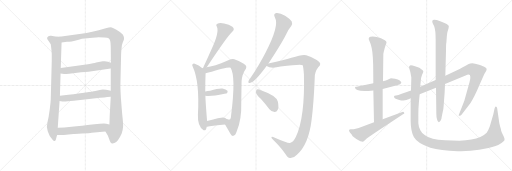
t = 0.00 s
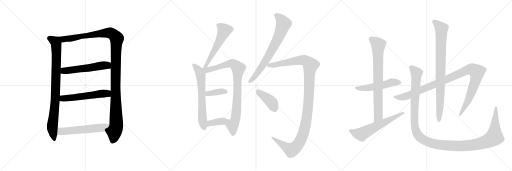
t = 3.25 s
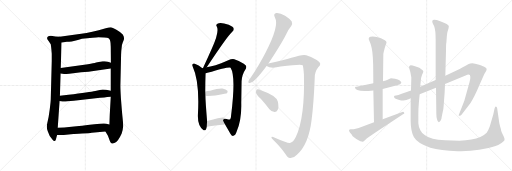
t = 6.50 s
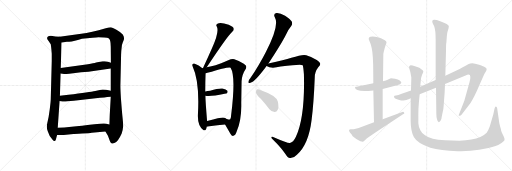
t = 9.75 s
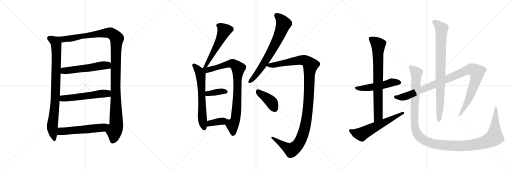
t = 13.00 s
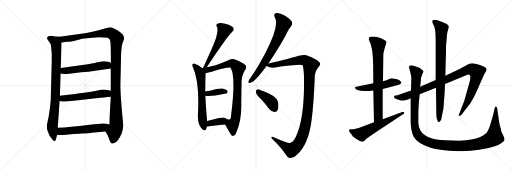
t = 16.25 s

The animated SVG that drew these frames (rendered in a browser with its animation timeline set to each time). Animation: 19 CSS @keyframes rules; one cycle of 16.25 s.

<svg version="1.1" viewBox="0 0 3072 1024" xmlns="http://www.w3.org/2000/svg">
  <g stroke="lightgray" stroke-dasharray="1,1" stroke-width="1" transform="scale(4, 4)">
    <line x1="0" y1="0" x2="256" y2="256"></line>
    <line x1="256" y1="0" x2="0" y2="256"></line>
    <line x1="128" y1="0" x2="128" y2="256"></line>
    <line x1="0" y1="128" x2="256" y2="128"></line>
    <line x1="256" y1="0" x2="512" y2="256"></line>
    <line x1="512" y1="0" x2="256" y2="256"></line>
    <line x1="384" y1="0" x2="384" y2="256"></line>
    <line x1="256" y1="128" x2="512" y2="128"></line>
    <line x1="512" y1="0" x2="768" y2="256"></line>
    <line x1="768" y1="0" x2="512" y2="256"></line>
    <line x1="640" y1="0" x2="640" y2="256"></line>
    <line x1="512" y1="128" x2="768" y2="128"></line>
  </g>
<g transform="scale(1, -1) translate(0, -850)">
   <style type="text/css">
    @keyframes keyframes0 {
      from {
       stroke: black;
       stroke-dashoffset: 882;
       stroke-width: 128;
       }
       74% {
       animation-timing-function: step-end;
       stroke: black;
       stroke-dashoffset: 0;
       stroke-width: 128;
       }
       to {
       stroke: black;
       stroke-width: 1024;
       }
       }
       #make-me-a-hanzi-animation-0 {
         animation: keyframes0 0.967773s both;
         animation-delay: 0.000000s;
         animation-timing-function: linear;
       }
    @keyframes keyframes1 {
      from {
       stroke: black;
       stroke-dashoffset: 1228;
       stroke-width: 128;
       }
       80% {
       animation-timing-function: step-end;
       stroke: black;
       stroke-dashoffset: 0;
       stroke-width: 128;
       }
       to {
       stroke: black;
       stroke-width: 1024;
       }
       }
       #make-me-a-hanzi-animation-1 {
         animation: keyframes1 1.249349s both;
         animation-delay: 0.967773s;
         animation-timing-function: linear;
       }
    @keyframes keyframes2 {
      from {
       stroke: black;
       stroke-dashoffset: 553;
       stroke-width: 128;
       }
       64% {
       animation-timing-function: step-end;
       stroke: black;
       stroke-dashoffset: 0;
       stroke-width: 128;
       }
       to {
       stroke: black;
       stroke-width: 1024;
       }
       }
       #make-me-a-hanzi-animation-2 {
         animation: keyframes2 0.700033s both;
         animation-delay: 2.217122s;
         animation-timing-function: linear;
       }
    @keyframes keyframes3 {
      from {
       stroke: black;
       stroke-dashoffset: 560;
       stroke-width: 128;
       }
       65% {
       animation-timing-function: step-end;
       stroke: black;
       stroke-dashoffset: 0;
       stroke-width: 128;
       }
       to {
       stroke: black;
       stroke-width: 1024;
       }
       }
       #make-me-a-hanzi-animation-3 {
         animation: keyframes3 0.705729s both;
         animation-delay: 2.917155s;
         animation-timing-function: linear;
       }
    @keyframes keyframes4 {
      from {
       stroke: black;
       stroke-dashoffset: 567;
       stroke-width: 128;
       }
       65% {
       animation-timing-function: step-end;
       stroke: black;
       stroke-dashoffset: 0;
       stroke-width: 128;
       }
       to {
       stroke: black;
       stroke-width: 1024;
       }
       }
       #make-me-a-hanzi-animation-4 {
         animation: keyframes4 0.711426s both;
         animation-delay: 3.622884s;
         animation-timing-function: linear;
       }
    @keyframes keyframes5 {
      from {
       stroke: black;
       stroke-dashoffset: 557;
       stroke-width: 128;
       }
       64% {
       animation-timing-function: step-end;
       stroke: black;
       stroke-dashoffset: 0;
       stroke-width: 128;
       }
       to {
       stroke: black;
       stroke-width: 1024;
       }
       }
       #make-me-a-hanzi-animation-5 {
         animation: keyframes5 0.703288s both;
         animation-delay: 4.334310s;
         animation-timing-function: linear;
       }
    @keyframes keyframes6 {
      from {
       stroke: black;
       stroke-dashoffset: 645;
       stroke-width: 128;
       }
       68% {
       animation-timing-function: step-end;
       stroke: black;
       stroke-dashoffset: 0;
       stroke-width: 128;
       }
       to {
       stroke: black;
       stroke-width: 1024;
       }
       }
       #make-me-a-hanzi-animation-6 {
         animation: keyframes6 0.774902s both;
         animation-delay: 5.037598s;
         animation-timing-function: linear;
       }
    @keyframes keyframes7 {
      from {
       stroke: black;
       stroke-dashoffset: 882;
       stroke-width: 128;
       }
       74% {
       animation-timing-function: step-end;
       stroke: black;
       stroke-dashoffset: 0;
       stroke-width: 128;
       }
       to {
       stroke: black;
       stroke-width: 1024;
       }
       }
       #make-me-a-hanzi-animation-7 {
         animation: keyframes7 0.967773s both;
         animation-delay: 5.812500s;
         animation-timing-function: linear;
       }
    @keyframes keyframes8 {
      from {
       stroke: black;
       stroke-dashoffset: 376;
       stroke-width: 128;
       }
       55% {
       animation-timing-function: step-end;
       stroke: black;
       stroke-dashoffset: 0;
       stroke-width: 128;
       }
       to {
       stroke: black;
       stroke-width: 1024;
       }
       }
       #make-me-a-hanzi-animation-8 {
         animation: keyframes8 0.555990s both;
         animation-delay: 6.780273s;
         animation-timing-function: linear;
       }
    @keyframes keyframes9 {
      from {
       stroke: black;
       stroke-dashoffset: 374;
       stroke-width: 128;
       }
       55% {
       animation-timing-function: step-end;
       stroke: black;
       stroke-dashoffset: 0;
       stroke-width: 128;
       }
       to {
       stroke: black;
       stroke-width: 1024;
       }
       }
       #make-me-a-hanzi-animation-9 {
         animation: keyframes9 0.554362s both;
         animation-delay: 7.336263s;
         animation-timing-function: linear;
       }
    @keyframes keyframes10 {
      from {
       stroke: black;
       stroke-dashoffset: 725;
       stroke-width: 128;
       }
       70% {
       animation-timing-function: step-end;
       stroke: black;
       stroke-dashoffset: 0;
       stroke-width: 128;
       }
       to {
       stroke: black;
       stroke-width: 1024;
       }
       }
       #make-me-a-hanzi-animation-10 {
         animation: keyframes10 0.840007s both;
         animation-delay: 7.890625s;
         animation-timing-function: linear;
       }
    @keyframes keyframes11 {
      from {
       stroke: black;
       stroke-dashoffset: 1205;
       stroke-width: 128;
       }
       80% {
       animation-timing-function: step-end;
       stroke: black;
       stroke-dashoffset: 0;
       stroke-width: 128;
       }
       to {
       stroke: black;
       stroke-width: 1024;
       }
       }
       #make-me-a-hanzi-animation-11 {
         animation: keyframes11 1.230632s both;
         animation-delay: 8.730632s;
         animation-timing-function: linear;
       }
    @keyframes keyframes12 {
      from {
       stroke: black;
       stroke-dashoffset: 407;
       stroke-width: 128;
       }
       57% {
       animation-timing-function: step-end;
       stroke: black;
       stroke-dashoffset: 0;
       stroke-width: 128;
       }
       to {
       stroke: black;
       stroke-width: 1024;
       }
       }
       #make-me-a-hanzi-animation-12 {
         animation: keyframes12 0.581217s both;
         animation-delay: 9.961264s;
         animation-timing-function: linear;
       }
    @keyframes keyframes13 {
      from {
       stroke: black;
       stroke-dashoffset: 526;
       stroke-width: 128;
       }
       63% {
       animation-timing-function: step-end;
       stroke: black;
       stroke-dashoffset: 0;
       stroke-width: 128;
       }
       to {
       stroke: black;
       stroke-width: 1024;
       }
       }
       #make-me-a-hanzi-animation-13 {
         animation: keyframes13 0.678060s both;
         animation-delay: 10.542481s;
         animation-timing-function: linear;
       }
    @keyframes keyframes14 {
      from {
       stroke: black;
       stroke-dashoffset: 773;
       stroke-width: 128;
       }
       72% {
       animation-timing-function: step-end;
       stroke: black;
       stroke-dashoffset: 0;
       stroke-width: 128;
       }
       to {
       stroke: black;
       stroke-width: 1024;
       }
       }
       #make-me-a-hanzi-animation-14 {
         animation: keyframes14 0.879069s both;
         animation-delay: 11.220541s;
         animation-timing-function: linear;
       }
    @keyframes keyframes15 {
      from {
       stroke: black;
       stroke-dashoffset: 606;
       stroke-width: 128;
       }
       66% {
       animation-timing-function: step-end;
       stroke: black;
       stroke-dashoffset: 0;
       stroke-width: 128;
       }
       to {
       stroke: black;
       stroke-width: 1024;
       }
       }
       #make-me-a-hanzi-animation-15 {
         animation: keyframes15 0.743164s both;
         animation-delay: 12.099610s;
         animation-timing-function: linear;
       }
    @keyframes keyframes16 {
      from {
       stroke: black;
       stroke-dashoffset: 1058;
       stroke-width: 128;
       }
       77% {
       animation-timing-function: step-end;
       stroke: black;
       stroke-dashoffset: 0;
       stroke-width: 128;
       }
       to {
       stroke: black;
       stroke-width: 1024;
       }
       }
       #make-me-a-hanzi-animation-16 {
         animation: keyframes16 1.111003s both;
         animation-delay: 12.842774s;
         animation-timing-function: linear;
       }
    @keyframes keyframes17 {
      from {
       stroke: black;
       stroke-dashoffset: 867;
       stroke-width: 128;
       }
       74% {
       animation-timing-function: step-end;
       stroke: black;
       stroke-dashoffset: 0;
       stroke-width: 128;
       }
       to {
       stroke: black;
       stroke-width: 1024;
       }
       }
       #make-me-a-hanzi-animation-17 {
         animation: keyframes17 0.955566s both;
         animation-delay: 13.953777s;
         animation-timing-function: linear;
       }
    @keyframes keyframes18 {
      from {
       stroke: black;
       stroke-dashoffset: 1338;
       stroke-width: 128;
       }
       81% {
       animation-timing-function: step-end;
       stroke: black;
       stroke-dashoffset: 0;
       stroke-width: 128;
       }
       to {
       stroke: black;
       stroke-width: 1024;
       }
       }
       #make-me-a-hanzi-animation-18 {
         animation: keyframes18 1.338867s both;
         animation-delay: 14.909343s;
         animation-timing-function: linear;
       }
</style>
<path d="M 357.5 630.0 L 332.5 632.0 L 306.5 636.0 Q 296.5 638.0 290.5 633.0 Q 273.5 623.0 292.5 604.0 L 304.5 585.0 Q 307.5 566.0 308.5 552.0 L 310.5 529.0 L 310.5 485.0 L 304.5 255.0 Q 304.5 244.0 298.5 195.0 Q 292.5 146.0 284.5 116.0 Q 276.5 86.0 286.5 63.0 Q 294.5 34.0 315.5 13.0 Q 322.5 3.0 328.5 5.0 Q 335.5 6.0 336.5 18.0 L 342.5 41.0 L 346.5 84.0 L 357.5 245.0 L 359.5 277.0 L 363.5 410.0 L 364.5 443.0 L 369.5 596.0 C 370.5 626.0 370.5 629.0 357.5 630.0 Z" fill="lightgray"></path> 
<path d="M 736.5 644.0 Q 724.5 657.0 698.5 672.0 Q 673.5 686.0 664.5 687.0 Q 655.5 687.0 634.5 682.0 Q 546.5 657.0 487.5 649.0 L 357.5 630.0 C 327.5 626.0 339.5 592.0 369.5 596.0 L 401.5 600.0 Q 418.5 599.0 472.5 613.0 L 491.5 618.0 L 555.5 625.0 Q 581.5 628.0 590.5 628.0 L 624.5 626.0 Q 647.5 626.0 651.5 622.0 Q 664.5 615.0 664.5 571.0 L 665.5 474.0 L 664.5 440.0 L 664.5 306.0 L 664.5 270.0 L 658.5 163.0 L 656.5 104.0 C 655.5 74.0 617.5 88.0 632.5 62.0 L 647.5 36.0 L 656.5 12.0 Q 662.5 -9.0 673.5 -10.0 Q 677.5 -11.0 689.5 -6.0 Q 708.5 2.0 729.5 48.0 Q 737.5 71.0 738.5 91.0 Q 739.5 110.0 734.5 153.0 Q 730.5 196.0 725.5 262.0 Q 721.5 328.0 722.5 346.0 L 726.5 521.0 Q 726.5 541.0 731.5 579.0 Q 736.5 597.0 739.5 603.0 Q 750.5 623.0 736.5 644.0 Z" fill="lightgray"></path> 
<path d="M 363.5 410.0 L 384.5 407.0 Q 388.5 406.0 415.5 409.0 L 486.5 417.0 Q 533.5 420.0 571.5 426.0 L 664.5 440.0 C 694.5 444.0 693.5 465.0 665.5 474.0 L 647.5 480.0 Q 636.5 485.0 616.5 483.0 L 576.5 476.0 Q 563.5 471.0 527.5 466.0 L 364.5 443.0 C 334.5 439.0 333.5 414.0 363.5 410.0 Z" fill="lightgray"></path> 
<path d="M 357.5 245.0 L 374.5 242.0 Q 385.5 240.0 442.5 246.0 L 600.5 264.0 Q 618.5 265.0 664.5 270.0 C 694.5 273.0 693.5 297.0 664.5 306.0 L 651.5 310.0 Q 638.5 314.0 616.5 314.0 Q 603.5 312.0 571.5 305.0 Q 539.5 298.0 410.5 282.0 L 359.5 277.0 C 329.5 274.0 327.5 250.0 357.5 245.0 Z" fill="lightgray"></path> 
<path d="M 342.5 41.0 L 382.5 41.0 L 440.5 47.0 Q 446.5 48.0 492.5 50.0 Q 538.5 51.0 550.5 54.0 L 632.5 62.0 C 662.5 65.0 685.5 96.0 656.5 104.0 L 637.5 109.0 Q 626.5 113.0 566.5 106.0 Q 507.5 98.0 474.5 95.0 L 414.5 89.0 Q 391.5 86.0 346.5 84.0 C 316.5 83.0 312.5 41.0 342.5 41.0 Z" fill="lightgray"></path> 
<path d="M 1240.5 447.0 Q 1366.5 637.0 1393.5 660.0 Q 1411.5 678.0 1394.5 691.0 Q 1375.5 704.0 1344.5 710.0 Q 1316.5 716.0 1304.5 708.0 Q 1292.5 702.0 1301.5 691.0 Q 1316.5 658.0 1270.5 559.0 Q 1246.5 505.0 1219.5 446.0 Q 1218.5 445.0 1218.5 443.0 C 1206.5 415.0 1223.5 422.0 1240.5 447.0 Z" fill="lightgray"></path> 
<path d="M 1214.5 442.0 Q 1192.5 461.0 1168.5 469.0 Q 1161.5 472.0 1156.5 467.0 Q 1149.5 463.0 1156.5 450.0 Q 1198.5 360.0 1187.5 163.0 Q 1184.5 93.0 1221.5 70.0 Q 1236.5 64.0 1240.5 91.0 L 1242.5 125.0 Q 1232.5 245.0 1232.5 276.0 L 1231.5 302.0 Q 1231.5 362.0 1233.5 412.0 C 1234.5 426.0 1234.5 426.0 1214.5 442.0 Z" fill="lightgray"></path> 
<path d="M 1350.5 104.0 Q 1362.5 83.0 1382.5 49.0 Q 1391.5 33.0 1400.5 36.0 Q 1413.5 39.0 1420.5 63.0 Q 1450.5 136.0 1447.5 233.0 Q 1448.5 294.0 1449.5 363.0 Q 1452.5 405.0 1470.5 431.0 Q 1483.5 449.0 1473.5 460.0 Q 1454.5 478.0 1413.5 493.0 Q 1397.5 502.0 1369.5 490.0 Q 1335.5 474.0 1293.5 460.0 Q 1269.5 454.0 1240.5 447.0 L 1218.5 443.0 Q 1214.5 443.0 1214.5 442.0 C 1185.5 436.0 1204.5 405.0 1233.5 412.0 Q 1239.5 413.0 1244.5 414.0 Q 1374.5 453.0 1383.5 445.0 Q 1416.5 394.0 1386.5 158.0 Q 1385.5 136.0 1377.5 134.0 Q 1373.5 133.0 1359.5 137.0 C 1329.5 140.0 1335.5 130.0 1350.5 104.0 Z" fill="lightgray"></path> 
<path d="M 1232.5 276.0 Q 1263.5 270.0 1347.5 288.0 Q 1359.5 291.0 1361.5 292.0 Q 1368.5 299.0 1364.5 306.0 Q 1357.5 315.0 1334.5 320.0 Q 1313.5 323.0 1260.5 306.0 Q 1245.5 306.0 1231.5 302.0 C 1202.5 294.0 1202.5 281.0 1232.5 276.0 Z" fill="lightgray"></path> 
<path d="M 1240.5 91.0 Q 1244.5 91.0 1249.5 92.0 Q 1283.5 99.0 1350.5 104.0 C 1380.5 106.0 1383.5 120.0 1359.5 137.0 Q 1355.5 140.0 1353.5 141.0 Q 1352.5 142.0 1344.5 144.0 Q 1340.5 147.0 1340.5 145.0 Q 1333.5 148.0 1242.5 125.0 C 1213.5 118.0 1210.5 89.0 1240.5 91.0 Z" fill="lightgray"></path> 
<path d="M 1610.5 470.0 Q 1679.5 575.0 1709.5 631.0 Q 1728.5 674.0 1747.5 695.0 Q 1756.5 707.0 1750.5 722.0 Q 1743.5 735.0 1710.5 757.0 Q 1679.5 775.0 1658.5 773.0 Q 1637.5 769.0 1649.5 746.0 Q 1677.5 698.0 1594.5 538.0 Q 1557.5 465.0 1501.5 381.0 Q 1491.5 369.0 1490.5 362.0 Q 1487.5 349.0 1502.5 354.0 Q 1529.5 360.0 1599.5 455.0 L 1610.5 470.0 Z" fill="lightgray"></path> 
<path d="M 1739.5 -7.0 Q 1723.5 -8.0 1638.5 29.0 Q 1628.5 33.0 1628.5 27.0 Q 1627.5 23.0 1638.5 13.0 Q 1690.5 -38.0 1713.5 -75.0 Q 1726.5 -99.0 1741.5 -97.0 Q 1762.5 -98.0 1781.5 -77.0 Q 1851.5 -17.0 1869.5 131.0 Q 1882.5 231.0 1888.5 386.0 Q 1888.5 420.0 1909.5 447.0 Q 1922.5 460.0 1921.5 469.0 Q 1920.5 478.0 1900.5 491.0 Q 1872.5 510.0 1837.5 520.0 Q 1815.5 527.0 1748.5 504.0 Q 1745.5 504.0 1743.5 503.0 Q 1712.5 494.0 1610.5 470.0 C 1581.5 463.0 1577.5 462.0 1599.5 455.0 Q 1626.5 437.0 1683.5 452.0 Q 1810.5 468.0 1816.5 460.0 Q 1820.5 447.0 1823.5 406.0 Q 1830.5 150.0 1775.5 30.0 Q 1759.5 -4.0 1739.5 -7.0 Z" fill="lightgray"></path> 
<path d="M 1564.5 258.0 Q 1589.5 230.0 1616.5 196.0 Q 1629.5 180.0 1647.5 179.0 Q 1659.5 178.0 1666.5 192.0 Q 1673.5 208.0 1667.5 241.0 Q 1660.5 277.0 1565.5 310.0 Q 1549.5 317.0 1541.5 314.0 Q 1535.5 310.0 1535.5 296.0 Q 1538.5 283.0 1564.5 258.0 Z" fill="lightgray"></path> 
<path d="M 2370.0 379.0 L 2346.0 381.0 Q 2334.0 377.0 2326.0 372.0 Q 2318.0 367.0 2298.0 364.0 L 2240.0 351.0 L 2146.0 332.0 Q 2142.0 331.0 2137.0 331.0 Q 2132.0 331.0 2130.0 329.0 L 2130.0 327.0 Q 2130.0 296.0 2240.0 308.0 L 2296.0 317.0 L 2359.0 333.0 L 2382.0 340.0 Q 2391.0 342.0 2401.0 346.0 L 2408.0 354.0 Q 2408.0 370.0 2370.0 379.0 Z" fill="lightgray"></path> 
<path d="M 2298.0 364.0 L 2300.0 527.0 L 2302.0 538.0 Q 2308.0 564.0 2313.0 578.0 Q 2319.0 592.0 2319.0 598.0 Q 2319.0 604.0 2309.0 610.0 L 2286.0 622.0 Q 2259.0 632.0 2237.0 632.0 Q 2202.0 632.0 2216.0 606.0 Q 2233.0 572.0 2237.0 507.0 L 2239.0 462.0 L 2240.0 351.0 L 2240.0 308.0 L 2244.0 118.0 C 2245.0 88.0 2296.0 105.0 2296.0 135.0 L 2296.0 317.0 L 2298.0 364.0 Z" fill="lightgray"></path> 
<path d="M 2244.0 118.0 L 2152.0 83.0 L 2122.0 76.0 L 2104.0 75.0 Q 2096.0 75.0 2094.0 70.0 Q 2093.0 59.0 2111.0 42.0 L 2116.0 34.0 Q 2136.0 17.0 2162.0 3.0 Q 2172.0 1.0 2176.0 1.0 Q 2180.0 1.0 2186.0 7.0 L 2202.0 22.0 L 2250.0 55.0 L 2418.0 165.0 Q 2426.0 169.0 2426.0 172.0 Q 2426.0 174.0 2422.0 179.0 Q 2418.0 183.0 2414.0 179.0 L 2296.0 135.0 L 2244.0 118.0 Z" fill="lightgray"></path> 
<path d="M 2466.0 308.0 L 2445.0 300.0 L 2410.0 289.0 Q 2388.0 279.0 2376.0 278.0 Q 2364.0 277.0 2364.0 272.0 L 2366.0 264.0 Q 2368.0 259.0 2382.0 255.0 Q 2397.0 248.0 2407.0 248.0 Q 2418.0 248.0 2439.0 251.0 Q 2447.0 255.0 2452.0 256.0 Q 2458.0 256.0 2464.0 261.0 L 2518.0 285.0 L 2616.0 325.0 L 2670.0 347.0 L 2790.0 397.0 Q 2807.0 404.0 2811.0 404.0 Q 2822.0 404.0 2822.0 390.0 Q 2823.0 375.0 2817.0 357.0 L 2786.0 247.0 L 2752.0 160.0 Q 2752.0 156.0 2757.0 156.0 Q 2763.0 155.0 2769.0 162.0 L 2822.0 232.0 Q 2846.0 268.0 2874.0 335.0 L 2906.0 407.0 L 2916.0 424.0 Q 2926.0 439.0 2910.0 447.0 Q 2903.0 452.0 2875.0 462.0 Q 2847.0 472.0 2834.0 472.0 Q 2821.0 472.0 2809.0 465.0 Q 2798.0 458.0 2758.0 437.0 L 2672.0 397.0 L 2614.0 371.0 L 2521.0 331.0 L 2466.0 308.0 Z" fill="lightgray"></path> 
<path d="M 2616.0 325.0 L 2618.0 169.0 Q 2618.0 151.0 2622.0 135.0 Q 2629.0 105.0 2643.0 126.0 Q 2649.0 133.0 2651.0 154.0 L 2660.0 197.0 Q 2662.0 212.0 2664.0 245.0 L 2668.0 297.0 L 2670.0 347.0 L 2672.0 397.0 L 2676.0 546.0 Q 2676.0 591.0 2678.0 593.0 L 2681.0 634.0 Q 2683.0 651.0 2685.0 660.0 L 2691.0 680.0 L 2693.0 693.0 Q 2693.0 707.0 2641.0 724.0 Q 2619.0 732.0 2605.0 732.0 Q 2588.0 732.0 2596.0 711.0 L 2605.0 694.0 Q 2614.0 672.0 2614.0 611.0 L 2614.0 371.0 L 2616.0 325.0 Z" fill="lightgray"></path> 
<path d="M 2521.0 331.0 L 2525.0 366.0 Q 2525.0 384.0 2532.0 401.0 Q 2540.0 417.0 2540.0 422.0 Q 2540.0 427.0 2534.0 431.0 L 2524.0 439.0 Q 2520.0 443.0 2512.0 446.0 L 2490.0 453.0 Q 2474.0 459.0 2464.0 459.0 Q 2454.0 457.0 2454.0 447.0 L 2458.0 433.0 Q 2462.0 421.0 2464.0 409.0 L 2468.0 386.0 L 2466.0 308.0 L 2464.0 261.0 L 2464.0 122.0 Q 2465.0 62.0 2483.0 29.0 Q 2504.0 -9.0 2582.0 -35.0 Q 2642.0 -51.0 2746.0 -56.0 L 2767.0 -56.0 Q 2881.0 -56.0 2969.0 -27.0 Q 2987.0 -23.0 3009.0 -7.0 Q 3025.0 6.0 3027.0 9.0 L 3027.0 18.0 Q 3027.0 23.0 3018.0 41.0 Q 3009.0 59.0 3007.0 67.0 Q 3006.0 75.0 3004.0 81.0 Q 3002.0 86.0 3000.0 95.0 L 2996.0 112.0 L 2983.0 201.0 Q 2981.0 211.0 2975.0 212.0 Q 2971.0 212.0 2967.0 198.0 L 2960.0 166.0 L 2939.0 93.0 Q 2930.0 68.0 2920.0 54.0 Q 2890.0 23.0 2828.0 14.0 Q 2796.0 9.0 2756.0 7.0 L 2672.0 9.0 Q 2624.0 13.0 2597.0 19.0 Q 2570.0 25.0 2550.0 40.0 Q 2529.0 53.0 2523.0 68.0 Q 2512.0 84.0 2510.0 112.0 L 2510.0 159.0 Q 2510.0 202.0 2513.0 233.0 L 2518.0 285.0 L 2521.0 331.0 Z" fill="lightgray"></path> 
      <clipPath id="make-me-a-hanzi-clip-0">
      <path d="M 357.5 630.0 L 332.5 632.0 L 306.5 636.0 Q 296.5 638.0 290.5 633.0 Q 273.5 623.0 292.5 604.0 L 304.5 585.0 Q 307.5 566.0 308.5 552.0 L 310.5 529.0 L 310.5 485.0 L 304.5 255.0 Q 304.5 244.0 298.5 195.0 Q 292.5 146.0 284.5 116.0 Q 276.5 86.0 286.5 63.0 Q 294.5 34.0 315.5 13.0 Q 322.5 3.0 328.5 5.0 Q 335.5 6.0 336.5 18.0 L 342.5 41.0 L 346.5 84.0 L 357.5 245.0 L 359.5 277.0 L 363.5 410.0 L 364.5 443.0 L 369.5 596.0 C 370.5 626.0 370.5 629.0 357.5 630.0 Z" fill="lightgray"></path>
      </clipPath>
      <path clip-path="url(#make-me-a-hanzi-clip-0)" d="M 298.5 619.0 L 333.5 599.0 L 337.5 589.0 L 333.5 285.0 L 313.5 85.0 L 326.5 16.0 " fill="none" id="make-me-a-hanzi-animation-0" stroke-dasharray="754 1508" stroke-linecap="round"></path>

      <clipPath id="make-me-a-hanzi-clip-1">
      <path d="M 736.5 644.0 Q 724.5 657.0 698.5 672.0 Q 673.5 686.0 664.5 687.0 Q 655.5 687.0 634.5 682.0 Q 546.5 657.0 487.5 649.0 L 357.5 630.0 C 327.5 626.0 339.5 592.0 369.5 596.0 L 401.5 600.0 Q 418.5 599.0 472.5 613.0 L 491.5 618.0 L 555.5 625.0 Q 581.5 628.0 590.5 628.0 L 624.5 626.0 Q 647.5 626.0 651.5 622.0 Q 664.5 615.0 664.5 571.0 L 665.5 474.0 L 664.5 440.0 L 664.5 306.0 L 664.5 270.0 L 658.5 163.0 L 656.5 104.0 C 655.5 74.0 617.5 88.0 632.5 62.0 L 647.5 36.0 L 656.5 12.0 Q 662.5 -9.0 673.5 -10.0 Q 677.5 -11.0 689.5 -6.0 Q 708.5 2.0 729.5 48.0 Q 737.5 71.0 738.5 91.0 Q 739.5 110.0 734.5 153.0 Q 730.5 196.0 725.5 262.0 Q 721.5 328.0 722.5 346.0 L 726.5 521.0 Q 726.5 541.0 731.5 579.0 Q 736.5 597.0 739.5 603.0 Q 750.5 623.0 736.5 644.0 Z" fill="lightgray"></path>
      </clipPath>
      <path clip-path="url(#make-me-a-hanzi-clip-1)" d="M 365.5 626.0 L 383.5 616.0 L 405.5 618.0 L 649.5 655.0 L 675.5 647.0 L 700.5 620.0 L 692.5 328.0 L 697.5 97.0 L 675.5 4.0 " fill="none" id="make-me-a-hanzi-animation-1" stroke-dasharray="1100 2200" stroke-linecap="round"></path>

      <clipPath id="make-me-a-hanzi-clip-2">
      <path d="M 363.5 410.0 L 384.5 407.0 Q 388.5 406.0 415.5 409.0 L 486.5 417.0 Q 533.5 420.0 571.5 426.0 L 664.5 440.0 C 694.5 444.0 693.5 465.0 665.5 474.0 L 647.5 480.0 Q 636.5 485.0 616.5 483.0 L 576.5 476.0 Q 563.5 471.0 527.5 466.0 L 364.5 443.0 C 334.5 439.0 333.5 414.0 363.5 410.0 Z" fill="lightgray"></path>
      </clipPath>
      <path clip-path="url(#make-me-a-hanzi-clip-2)" d="M 369.5 415.0 L 389.5 427.0 L 643.5 459.0 L 658.5 469.0 " fill="none" id="make-me-a-hanzi-animation-2" stroke-dasharray="425 850" stroke-linecap="round"></path>

      <clipPath id="make-me-a-hanzi-clip-3">
      <path d="M 357.5 245.0 L 374.5 242.0 Q 385.5 240.0 442.5 246.0 L 600.5 264.0 Q 618.5 265.0 664.5 270.0 C 694.5 273.0 693.5 297.0 664.5 306.0 L 651.5 310.0 Q 638.5 314.0 616.5 314.0 Q 603.5 312.0 571.5 305.0 Q 539.5 298.0 410.5 282.0 L 359.5 277.0 C 329.5 274.0 327.5 250.0 357.5 245.0 Z" fill="lightgray"></path>
      </clipPath>
      <path clip-path="url(#make-me-a-hanzi-clip-3)" d="M 362.5 250.0 L 380.5 261.0 L 622.5 290.0 L 641.5 290.0 L 655.5 276.0 " fill="none" id="make-me-a-hanzi-animation-3" stroke-dasharray="432 864" stroke-linecap="round"></path>

      <clipPath id="make-me-a-hanzi-clip-4">
      <path d="M 342.5 41.0 L 382.5 41.0 L 440.5 47.0 Q 446.5 48.0 492.5 50.0 Q 538.5 51.0 550.5 54.0 L 632.5 62.0 C 662.5 65.0 685.5 96.0 656.5 104.0 L 637.5 109.0 Q 626.5 113.0 566.5 106.0 Q 507.5 98.0 474.5 95.0 L 414.5 89.0 Q 391.5 86.0 346.5 84.0 C 316.5 83.0 312.5 41.0 342.5 41.0 Z" fill="lightgray"></path>
      </clipPath>
      <path clip-path="url(#make-me-a-hanzi-clip-4)" d="M 349.5 48.0 L 366.5 63.0 L 609.5 84.0 L 650.5 100.0 " fill="none" id="make-me-a-hanzi-animation-4" stroke-dasharray="439 878" stroke-linecap="round"></path>

      <clipPath id="make-me-a-hanzi-clip-5">
      <path d="M 1240.5 447.0 Q 1366.5 637.0 1393.5 660.0 Q 1411.5 678.0 1394.5 691.0 Q 1375.5 704.0 1344.5 710.0 Q 1316.5 716.0 1304.5 708.0 Q 1292.5 702.0 1301.5 691.0 Q 1316.5 658.0 1270.5 559.0 Q 1246.5 505.0 1219.5 446.0 Q 1218.5 445.0 1218.5 443.0 C 1206.5 415.0 1223.5 422.0 1240.5 447.0 Z" fill="lightgray"></path>
      </clipPath>
      <path clip-path="url(#make-me-a-hanzi-clip-5)" d="M 1307.5 699.0 L 1332.5 685.0 L 1343.5 672.0 L 1342.5 659.0 L 1254.5 484.0 L 1245.5 478.0 L 1241.5 462.0 L 1225.5 452.0 " fill="none" id="make-me-a-hanzi-animation-5" stroke-dasharray="429 858" stroke-linecap="round"></path>

      <clipPath id="make-me-a-hanzi-clip-6">
      <path d="M 1214.5 442.0 Q 1192.5 461.0 1168.5 469.0 Q 1161.5 472.0 1156.5 467.0 Q 1149.5 463.0 1156.5 450.0 Q 1198.5 360.0 1187.5 163.0 Q 1184.5 93.0 1221.5 70.0 Q 1236.5 64.0 1240.5 91.0 L 1242.5 125.0 Q 1232.5 245.0 1232.5 276.0 L 1231.5 302.0 Q 1231.5 362.0 1233.5 412.0 C 1234.5 426.0 1234.5 426.0 1214.5 442.0 Z" fill="lightgray"></path>
      </clipPath>
      <path clip-path="url(#make-me-a-hanzi-clip-6)" d="M 1164.5 459.0 L 1186.5 437.0 L 1203.5 404.0 L 1214.5 138.0 L 1225.5 85.0 " fill="none" id="make-me-a-hanzi-animation-6" stroke-dasharray="517 1034" stroke-linecap="round"></path>

      <clipPath id="make-me-a-hanzi-clip-7">
      <path d="M 1350.5 104.0 Q 1362.5 83.0 1382.5 49.0 Q 1391.5 33.0 1400.5 36.0 Q 1413.5 39.0 1420.5 63.0 Q 1450.5 136.0 1447.5 233.0 Q 1448.5 294.0 1449.5 363.0 Q 1452.5 405.0 1470.5 431.0 Q 1483.5 449.0 1473.5 460.0 Q 1454.5 478.0 1413.5 493.0 Q 1397.5 502.0 1369.5 490.0 Q 1335.5 474.0 1293.5 460.0 Q 1269.5 454.0 1240.5 447.0 L 1218.5 443.0 Q 1214.5 443.0 1214.5 442.0 C 1185.5 436.0 1204.5 405.0 1233.5 412.0 Q 1239.5 413.0 1244.5 414.0 Q 1374.5 453.0 1383.5 445.0 Q 1416.5 394.0 1386.5 158.0 Q 1385.5 136.0 1377.5 134.0 Q 1373.5 133.0 1359.5 137.0 C 1329.5 140.0 1335.5 130.0 1350.5 104.0 Z" fill="lightgray"></path>
      </clipPath>
      <path clip-path="url(#make-me-a-hanzi-clip-7)" d="M 1217.5 437.0 L 1254.5 431.0 L 1385.5 471.0 L 1410.5 462.0 L 1429.5 439.0 L 1420.5 207.0 L 1411.5 132.0 L 1394.5 101.0 L 1398.5 49.0 " fill="none" id="make-me-a-hanzi-animation-7" stroke-dasharray="754 1508" stroke-linecap="round"></path>

      <clipPath id="make-me-a-hanzi-clip-8">
      <path d="M 1232.5 276.0 Q 1263.5 270.0 1347.5 288.0 Q 1359.5 291.0 1361.5 292.0 Q 1368.5 299.0 1364.5 306.0 Q 1357.5 315.0 1334.5 320.0 Q 1313.5 323.0 1260.5 306.0 Q 1245.5 306.0 1231.5 302.0 C 1202.5 294.0 1202.5 281.0 1232.5 276.0 Z" fill="lightgray"></path>
      </clipPath>
      <path clip-path="url(#make-me-a-hanzi-clip-8)" d="M 1237.5 283.0 L 1254.5 291.0 L 1320.5 302.0 L 1354.5 301.0 " fill="none" id="make-me-a-hanzi-animation-8" stroke-dasharray="248 496" stroke-linecap="round"></path>

      <clipPath id="make-me-a-hanzi-clip-9">
      <path d="M 1240.5 91.0 Q 1244.5 91.0 1249.5 92.0 Q 1283.5 99.0 1350.5 104.0 C 1380.5 106.0 1383.5 120.0 1359.5 137.0 Q 1355.5 140.0 1353.5 141.0 Q 1352.5 142.0 1344.5 144.0 Q 1340.5 147.0 1340.5 145.0 Q 1333.5 148.0 1242.5 125.0 C 1213.5 118.0 1210.5 89.0 1240.5 91.0 Z" fill="lightgray"></path>
      </clipPath>
      <path clip-path="url(#make-me-a-hanzi-clip-9)" d="M 1244.5 96.0 L 1260.5 113.0 L 1321.5 121.0 L 1352.5 133.0 " fill="none" id="make-me-a-hanzi-animation-9" stroke-dasharray="246 492" stroke-linecap="round"></path>

      <clipPath id="make-me-a-hanzi-clip-10">
      <path d="M 1610.5 470.0 Q 1679.5 575.0 1709.5 631.0 Q 1728.5 674.0 1747.5 695.0 Q 1756.5 707.0 1750.5 722.0 Q 1743.5 735.0 1710.5 757.0 Q 1679.5 775.0 1658.5 773.0 Q 1637.5 769.0 1649.5 746.0 Q 1677.5 698.0 1594.5 538.0 Q 1557.5 465.0 1501.5 381.0 Q 1491.5 369.0 1490.5 362.0 Q 1487.5 349.0 1502.5 354.0 Q 1529.5 360.0 1599.5 455.0 L 1610.5 470.0 Z" fill="lightgray"></path>
      </clipPath>
      <path clip-path="url(#make-me-a-hanzi-clip-10)" d="M 1659.5 758.0 L 1680.5 741.0 L 1701.5 709.0 L 1677.5 642.0 L 1642.5 570.0 L 1563.5 437.0 L 1499.5 363.0 " fill="none" id="make-me-a-hanzi-animation-10" stroke-dasharray="597 1194" stroke-linecap="round"></path>

      <clipPath id="make-me-a-hanzi-clip-11">
      <path d="M 1739.5 -7.0 Q 1723.5 -8.0 1638.5 29.0 Q 1628.5 33.0 1628.5 27.0 Q 1627.5 23.0 1638.5 13.0 Q 1690.5 -38.0 1713.5 -75.0 Q 1726.5 -99.0 1741.5 -97.0 Q 1762.5 -98.0 1781.5 -77.0 Q 1851.5 -17.0 1869.5 131.0 Q 1882.5 231.0 1888.5 386.0 Q 1888.5 420.0 1909.5 447.0 Q 1922.5 460.0 1921.5 469.0 Q 1920.5 478.0 1900.5 491.0 Q 1872.5 510.0 1837.5 520.0 Q 1815.5 527.0 1748.5 504.0 Q 1745.5 504.0 1743.5 503.0 Q 1712.5 494.0 1610.5 470.0 C 1581.5 463.0 1577.5 462.0 1599.5 455.0 Q 1626.5 437.0 1683.5 452.0 Q 1810.5 468.0 1816.5 460.0 Q 1820.5 447.0 1823.5 406.0 Q 1830.5 150.0 1775.5 30.0 Q 1759.5 -4.0 1739.5 -7.0 Z" fill="lightgray"></path>
      </clipPath>
      <path clip-path="url(#make-me-a-hanzi-clip-11)" d="M 1606.5 456.0 L 1804.5 491.0 L 1834.5 487.0 L 1863.5 460.0 L 1856.5 418.0 L 1845.5 180.0 L 1830.5 90.0 L 1801.5 6.0 L 1782.5 -23.0 L 1748.5 -49.0 L 1650.5 13.0 L 1648.5 21.0 L 1633.5 26.0 " fill="none" id="make-me-a-hanzi-animation-11" stroke-dasharray="1077 2154" stroke-linecap="round"></path>

      <clipPath id="make-me-a-hanzi-clip-12">
      <path d="M 1564.5 258.0 Q 1589.5 230.0 1616.5 196.0 Q 1629.5 180.0 1647.5 179.0 Q 1659.5 178.0 1666.5 192.0 Q 1673.5 208.0 1667.5 241.0 Q 1660.5 277.0 1565.5 310.0 Q 1549.5 317.0 1541.5 314.0 Q 1535.5 310.0 1535.5 296.0 Q 1538.5 283.0 1564.5 258.0 Z" fill="lightgray"></path>
      </clipPath>
      <path clip-path="url(#make-me-a-hanzi-clip-12)" d="M 1546.5 305.0 L 1623.5 244.0 L 1648.5 198.0 " fill="none" id="make-me-a-hanzi-animation-12" stroke-dasharray="279 558" stroke-linecap="round"></path>

      <clipPath id="make-me-a-hanzi-clip-13">
      <path d="M 2370.0 379.0 L 2346.0 381.0 Q 2334.0 377.0 2326.0 372.0 Q 2318.0 367.0 2298.0 364.0 L 2240.0 351.0 L 2146.0 332.0 Q 2142.0 331.0 2137.0 331.0 Q 2132.0 331.0 2130.0 329.0 L 2130.0 327.0 Q 2130.0 296.0 2240.0 308.0 L 2296.0 317.0 L 2359.0 333.0 L 2382.0 340.0 Q 2391.0 342.0 2401.0 346.0 L 2408.0 354.0 Q 2408.0 370.0 2370.0 379.0 Z" fill="lightgray"></path>
      </clipPath>
      <path clip-path="url(#make-me-a-hanzi-clip-13)" d="M 2134.0 328.0 L 2148.0 320.0 L 2198.0 322.0 L 2362.0 358.0 L 2398.0 356.0 " fill="none" id="make-me-a-hanzi-animation-13" stroke-dasharray="398 796" stroke-linecap="round"></path>

      <clipPath id="make-me-a-hanzi-clip-14">
      <path d="M 2298.0 364.0 L 2300.0 527.0 L 2302.0 538.0 Q 2308.0 564.0 2313.0 578.0 Q 2319.0 592.0 2319.0 598.0 Q 2319.0 604.0 2309.0 610.0 L 2286.0 622.0 Q 2259.0 632.0 2237.0 632.0 Q 2202.0 632.0 2216.0 606.0 Q 2233.0 572.0 2237.0 507.0 L 2239.0 462.0 L 2240.0 351.0 L 2240.0 308.0 L 2244.0 118.0 C 2245.0 88.0 2296.0 105.0 2296.0 135.0 L 2296.0 317.0 L 2298.0 364.0 Z" fill="lightgray"></path>
      </clipPath>
      <path clip-path="url(#make-me-a-hanzi-clip-14)" d="M 2226.0 616.0 L 2269.0 582.0 L 2270.0 158.0 L 2249.0 126.0 " fill="none" id="make-me-a-hanzi-animation-14" stroke-dasharray="645 1290" stroke-linecap="round"></path>

      <clipPath id="make-me-a-hanzi-clip-15">
      <path d="M 2244.0 118.0 L 2152.0 83.0 L 2122.0 76.0 L 2104.0 75.0 Q 2096.0 75.0 2094.0 70.0 Q 2093.0 59.0 2111.0 42.0 L 2116.0 34.0 Q 2136.0 17.0 2162.0 3.0 Q 2172.0 1.0 2176.0 1.0 Q 2180.0 1.0 2186.0 7.0 L 2202.0 22.0 L 2250.0 55.0 L 2418.0 165.0 Q 2426.0 169.0 2426.0 172.0 Q 2426.0 174.0 2422.0 179.0 Q 2418.0 183.0 2414.0 179.0 L 2296.0 135.0 L 2244.0 118.0 Z" fill="lightgray"></path>
      </clipPath>
      <path clip-path="url(#make-me-a-hanzi-clip-15)" d="M 2102.0 67.0 L 2135.0 53.0 L 2171.0 47.0 L 2419.0 172.0 " fill="none" id="make-me-a-hanzi-animation-15" stroke-dasharray="478 956" stroke-linecap="round"></path>

      <clipPath id="make-me-a-hanzi-clip-16">
      <path d="M 2466.0 308.0 L 2445.0 300.0 L 2410.0 289.0 Q 2388.0 279.0 2376.0 278.0 Q 2364.0 277.0 2364.0 272.0 L 2366.0 264.0 Q 2368.0 259.0 2382.0 255.0 Q 2397.0 248.0 2407.0 248.0 Q 2418.0 248.0 2439.0 251.0 Q 2447.0 255.0 2452.0 256.0 Q 2458.0 256.0 2464.0 261.0 L 2518.0 285.0 L 2616.0 325.0 L 2670.0 347.0 L 2790.0 397.0 Q 2807.0 404.0 2811.0 404.0 Q 2822.0 404.0 2822.0 390.0 Q 2823.0 375.0 2817.0 357.0 L 2786.0 247.0 L 2752.0 160.0 Q 2752.0 156.0 2757.0 156.0 Q 2763.0 155.0 2769.0 162.0 L 2822.0 232.0 Q 2846.0 268.0 2874.0 335.0 L 2906.0 407.0 L 2916.0 424.0 Q 2926.0 439.0 2910.0 447.0 Q 2903.0 452.0 2875.0 462.0 Q 2847.0 472.0 2834.0 472.0 Q 2821.0 472.0 2809.0 465.0 Q 2798.0 458.0 2758.0 437.0 L 2672.0 397.0 L 2614.0 371.0 L 2521.0 331.0 L 2466.0 308.0 Z" fill="lightgray"></path>
      </clipPath>
      <path clip-path="url(#make-me-a-hanzi-clip-16)" d="M 2373.0 270.0 L 2404.0 266.0 L 2450.0 278.0 L 2796.0 428.0 L 2822.0 435.0 L 2842.0 432.0 L 2862.0 418.0 L 2854.0 369.0 L 2803.0 237.0 L 2760.0 165.0 " fill="none" id="make-me-a-hanzi-animation-16" stroke-dasharray="930 1860" stroke-linecap="round"></path>

      <clipPath id="make-me-a-hanzi-clip-17">
      <path d="M 2616.0 325.0 L 2618.0 169.0 Q 2618.0 151.0 2622.0 135.0 Q 2629.0 105.0 2643.0 126.0 Q 2649.0 133.0 2651.0 154.0 L 2660.0 197.0 Q 2662.0 212.0 2664.0 245.0 L 2668.0 297.0 L 2670.0 347.0 L 2672.0 397.0 L 2676.0 546.0 Q 2676.0 591.0 2678.0 593.0 L 2681.0 634.0 Q 2683.0 651.0 2685.0 660.0 L 2691.0 680.0 L 2693.0 693.0 Q 2693.0 707.0 2641.0 724.0 Q 2619.0 732.0 2605.0 732.0 Q 2588.0 732.0 2596.0 711.0 L 2605.0 694.0 Q 2614.0 672.0 2614.0 611.0 L 2614.0 371.0 L 2616.0 325.0 Z" fill="lightgray"></path>
      </clipPath>
      <path clip-path="url(#make-me-a-hanzi-clip-17)" d="M 2604.0 720.0 L 2649.0 679.0 L 2640.0 213.0 L 2632.0 129.0 " fill="none" id="make-me-a-hanzi-animation-17" stroke-dasharray="739 1478" stroke-linecap="round"></path>

      <clipPath id="make-me-a-hanzi-clip-18">
      <path d="M 2521.0 331.0 L 2525.0 366.0 Q 2525.0 384.0 2532.0 401.0 Q 2540.0 417.0 2540.0 422.0 Q 2540.0 427.0 2534.0 431.0 L 2524.0 439.0 Q 2520.0 443.0 2512.0 446.0 L 2490.0 453.0 Q 2474.0 459.0 2464.0 459.0 Q 2454.0 457.0 2454.0 447.0 L 2458.0 433.0 Q 2462.0 421.0 2464.0 409.0 L 2468.0 386.0 L 2466.0 308.0 L 2464.0 261.0 L 2464.0 122.0 Q 2465.0 62.0 2483.0 29.0 Q 2504.0 -9.0 2582.0 -35.0 Q 2642.0 -51.0 2746.0 -56.0 L 2767.0 -56.0 Q 2881.0 -56.0 2969.0 -27.0 Q 2987.0 -23.0 3009.0 -7.0 Q 3025.0 6.0 3027.0 9.0 L 3027.0 18.0 Q 3027.0 23.0 3018.0 41.0 Q 3009.0 59.0 3007.0 67.0 Q 3006.0 75.0 3004.0 81.0 Q 3002.0 86.0 3000.0 95.0 L 2996.0 112.0 L 2983.0 201.0 Q 2981.0 211.0 2975.0 212.0 Q 2971.0 212.0 2967.0 198.0 L 2960.0 166.0 L 2939.0 93.0 Q 2930.0 68.0 2920.0 54.0 Q 2890.0 23.0 2828.0 14.0 Q 2796.0 9.0 2756.0 7.0 L 2672.0 9.0 Q 2624.0 13.0 2597.0 19.0 Q 2570.0 25.0 2550.0 40.0 Q 2529.0 53.0 2523.0 68.0 Q 2512.0 84.0 2510.0 112.0 L 2510.0 159.0 Q 2510.0 202.0 2513.0 233.0 L 2518.0 285.0 L 2521.0 331.0 Z" fill="lightgray"></path>
      </clipPath>
      <path clip-path="url(#make-me-a-hanzi-clip-18)" d="M 2468.0 445.0 L 2499.0 413.0 L 2487.0 222.0 L 2486.0 113.0 L 2491.0 81.0 L 2504.0 46.0 L 2520.0 27.0 L 2568.0 -1.0 L 2672.0 -21.0 L 2792.0 -24.0 L 2869.0 -14.0 L 2936.0 9.0 L 2966.0 28.0 L 2977.0 205.0 " fill="none" id="make-me-a-hanzi-animation-18" stroke-dasharray="1210 2420" stroke-linecap="round"></path>

</g>
</svg>
